Run: headless pygame with SDL's dummy video driver; simulated clock (each Clock.tick advances the game by its frame time, no real sleeping); random seed 0; keys injected as events and as key.get_pressed() state; no mouse input.
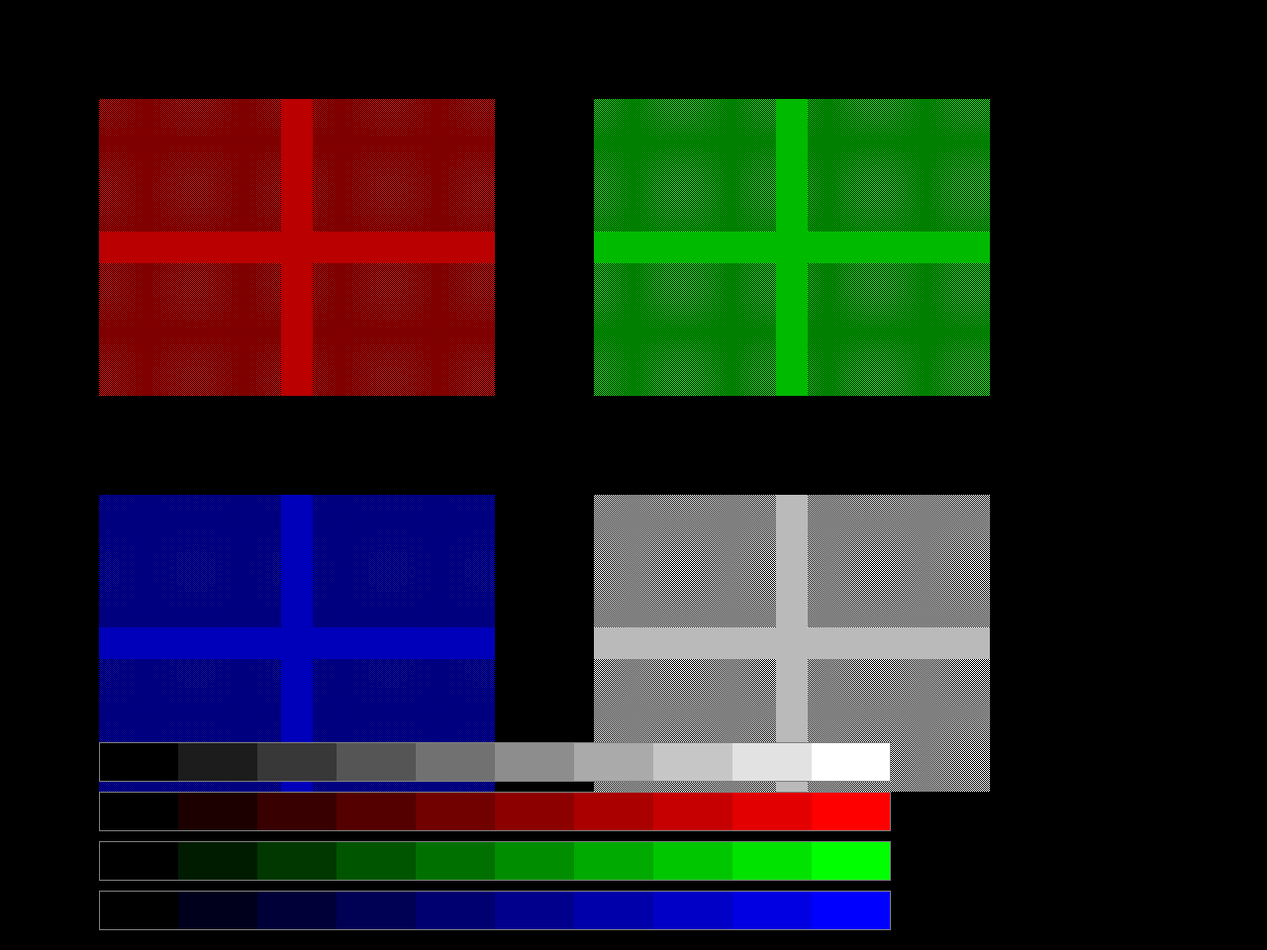
Frame 1 of 4 · flips 1–60 · no input
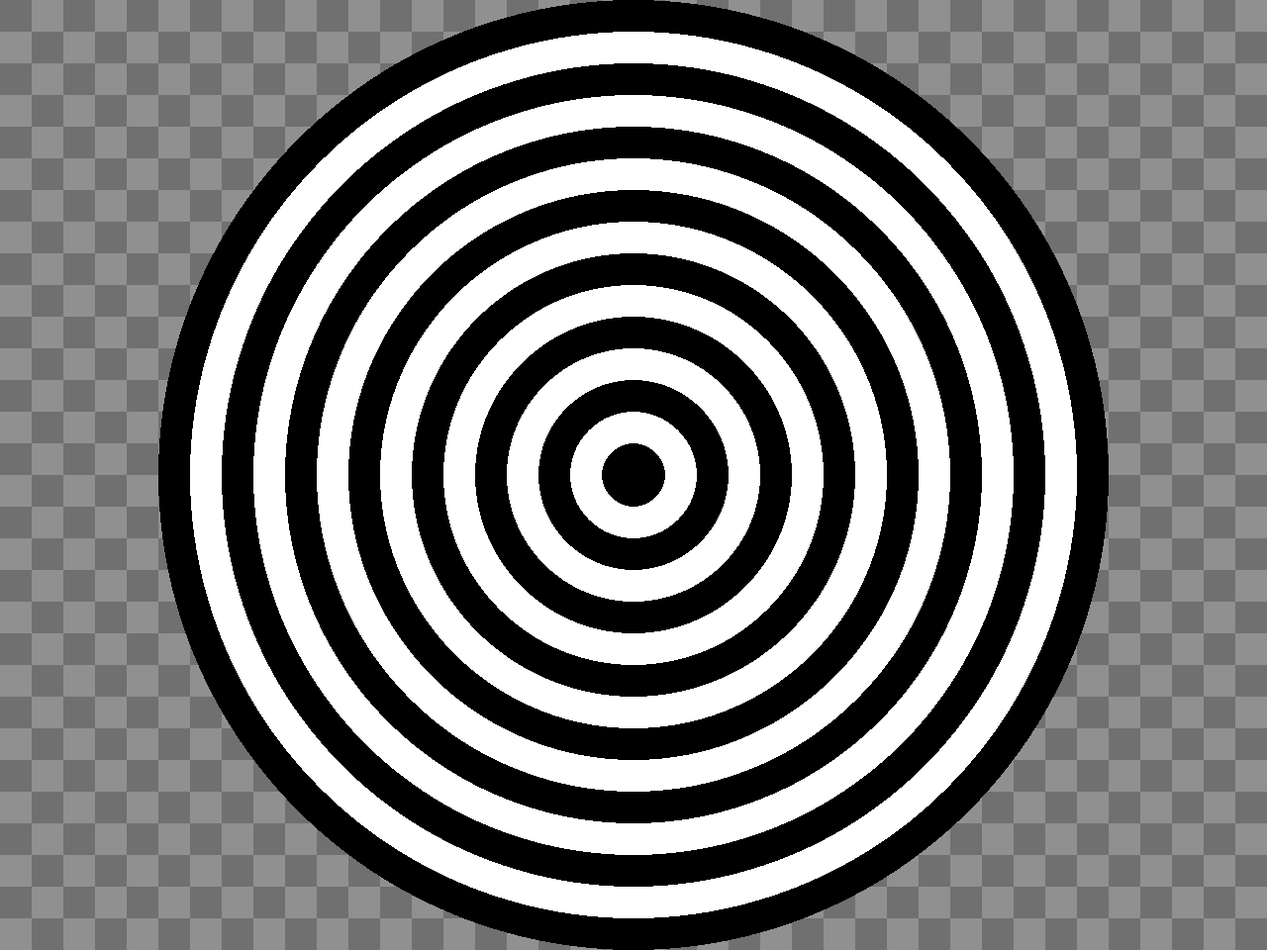
Frame 2 of 4 · flips 61–180 · tapped SPACE, RETURN · held RIGHT (→), D
Frame 3 of 4 · flips 181–300 · held DOWN (↓), S · screen unchanged from frame 2, image omitted
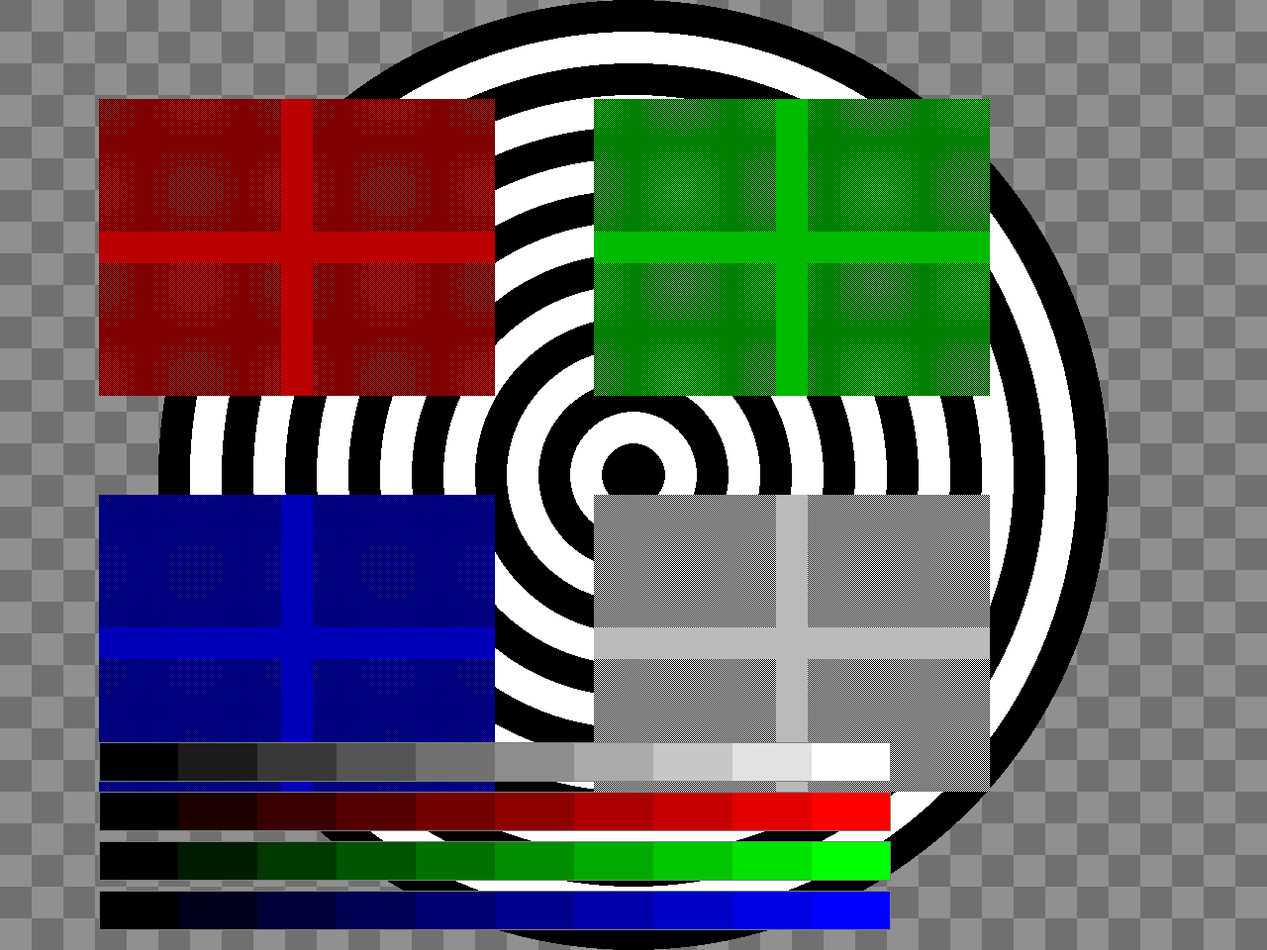
Frame 4 of 4 · flips 301–420 · held LEFT (←), A, UP (↑), W

The pygame program that drew these frames:

#!/usr/bin/env python3

# calibration - Python script for generating Monitor Calibration Pattern
# Copyright (C) 2013,2015,2018 Ingo Ruhnke <grumbel@gmail.com>
#
# This program is free software: you can redistribute it and/or modify
# it under the terms of the GNU General Public License as published by
# the Free Software Foundation, either version 3 of the License, or
# (at your option) any later version.
#
# This program is distributed in the hope that it will be useful,
# but WITHOUT ANY WARRANTY; without even the implied warranty of
# MERCHANTABILITY or FITNESS FOR A PARTICULAR PURPOSE.  See the
# GNU General Public License for more details.
#
# You should have received a copy of the GNU General Public License
# along with this program.  If not, see <http://www.gnu.org/licenses/>.


import sys
import pygame

from pygame import Surface, Color, Rect, draw


def draw_grid(scr: Surface, bg: Color, fg: Color, rect: Rect) -> None:
    draw.rect(scr, bg, rect)

    for x in range(rect.left, rect.right, 2):
        h = min(rect.right - x - 1, rect.height - 1)
        draw.line(scr, fg, (x, rect.top), (x + h, rect.top+h))

    for y in range(rect.top+2, rect.bottom, 2):
        w = min(rect.bottom - y - 1, rect.width - 1)
        draw.line(scr, fg, (rect.left, y), (rect.left+w, y + w))


def draw_grid_pattern(scr: Surface, bg: Color, fg: Color, rect: Rect, tw: int=32, th: int=32) -> None:
    for y in range(0, rect.height, tw):
        for x in range(0, rect.width, th):
            if (x//tw+y//th) % 2 == 0:
                draw.rect(scr, bg, Rect(x, y, tw, th))
            else:
                draw.rect(scr, fg, Rect(x, y, tw, th))


def draw_gamma_ramp(scr: Surface, bg: Color, fg: Color, rect: Rect, tw: int=16) -> None:
    for y in range(0, rect.height, 2):
        draw.line(scr, bg, (rect.left, y), (rect.right, y))
        draw.line(scr, fg, (rect.left, y+1), (rect.right, y+1))

    for y in range(0, rect.height):
        p = float(y) / (rect.height-1)
        gamma = 1.0 / (2.2 - 0.5 + p)
        draw.line(scr,
                  Color(int(255 * ((fg.r/255.0 * 0.5) ** gamma)),
                        int(255 * ((fg.g/255.0 * 0.5) ** gamma)),
                        int(255 * ((fg.b/255.0 * 0.5) ** gamma))),
                  (rect.centerx-tw, y), (rect.centerx+tw, y))


def draw_test(scr: Surface, bg: Color, fg: Color, c: Color, rect: Rect) -> None:
    draw_grid(scr, bg, fg, rect)

    draw.rect(scr, c,
              Rect(rect.left,
                   rect.centery - 16,
                   rect.width, 32))

    draw.rect(scr, c,
              Rect(rect.centerx - 16,
                   rect.top,
                   32, rect.height))


def draw_ramp(scr: Surface, color: Color, rect: Rect, steps: int) -> None:
    w = rect.width/steps
    for p in range(0, steps):
        draw.rect(scr,
                  Color(p * color.r // (steps-1),
                        p * color.g // (steps-1),
                        p * color.b // (steps-1)),
                  Rect(rect.left + p * w,
                       rect.top,
                       w, rect.height))

    draw.rect(scr,
              Color(127, 127, 127),
              rect, 1)


def draw_fs_test(scr: Surface) -> None:
    draw_test(scr,
              Color(255, 0, 0),
              Color(0, 0, 0),
              Color(186, 0, 0),
              Rect(100, 100, 400, 300))

    draw_test(scr,
              Color(0, 255, 0),
              Color(0, 0, 0),
              Color(0, 186, 0),
              Rect(600, 100, 400, 300))

    draw_test(scr,
              Color(0, 0, 255),
              Color(0, 0, 0),
              Color(0, 0, 186),
              Rect(100, 500, 400, 300))

    draw_test(scr,
              Color(255, 255, 255),
              Color(0, 0, 0),
              Color(186, 186, 186),
              Rect(600, 500, 400, 300))

    draw_ramp(scr,
              Color(255, 255, 255),
              Rect(100, 750, 800, 40),
              10)

    draw_ramp(scr,
              Color(255, 0, 0),
              Rect(100, 800, 800, 40),
              10)

    draw_ramp(scr,
              Color(0, 255, 0),
              Rect(100, 850, 800, 40),
              10)

    draw_ramp(scr,
              Color(0, 0, 255),
              Rect(100, 900, 800, 40),
              10)

# # draw background
# rect = Rect(width/2 - 32, 0, 64, height)
# color = Color(0, 0, 0)
# draw.rect(scr, color, rect)

# # draw grid
# color = Color(0, 255, 0)
# for y in range(-width, height, 2):
#     draw.line(scr, color, (0, y), (width, y+width))

# # draw box
# rect = Rect(width/2 - 16, 0, 32, height)
# color = Color(0, 186, 0)
# draw.rect(scr, color, rect)

# rect = Rect(0, height/2 - 16, width, 32)
# draw.rect(scr, color, rect)


def draw_fs_red(scr: Surface) -> None:
    draw_test(scr,
              Color(255, 0, 0),
              Color(0, 0, 0),
              Color(186, 0, 0),
              scr.get_rect())


def draw_fs_green(scr: Surface) -> None:
    draw_test(scr,
              Color(0, 255, 0),
              Color(0, 0, 0),
              Color(0, 186, 0),
              scr.get_rect())


def draw_fs_blue(scr: Surface) -> None:
    draw_test(scr,
              Color(0, 0, 255),
              Color(0, 0, 0),
              Color(0, 0, 186),
              scr.get_rect())


def draw_fs_white(scr: Surface) -> None:
    draw_test(scr,
              Color(255, 255, 255),
              Color(0, 0, 0),
              Color(186, 186, 186),
              scr.get_rect())


def draw_fs_ramp(scr: Surface) -> None:
    draw_ramp(scr,
              Color(255, 255, 255),
              Rect(100, 750, 800, 40),
              10)

    draw_ramp(scr,
              Color(255, 0, 0),
              Rect(100, 800, 800, 40),
              10)

    draw_ramp(scr,
              Color(0, 255, 0),
              Rect(100, 850, 800, 40),
              10)

    draw_ramp(scr,
              Color(0, 0, 255),
              Rect(100, 900, 800, 40),
              10)


def draw_fs_circle(scr: Surface) -> None:
    rect = scr.get_rect()
    draw_grid_pattern(scr, Color(112, 112, 112), Color(144, 144, 144), rect)
    flip = True
    for r in range(min(rect.width, rect.height)//2, 0, -32):
        if flip:
            draw.circle(scr, Color(0, 0, 0), rect.center, r)
        else:
            draw.circle(scr, Color(255, 255, 255), rect.center, r)
        flip = not flip


def draw_fs_gamma_ramp(scr: Surface) -> None:
    rect = scr.get_rect()
    scr.fill(Color(0, 0, 0))

    params = [(100, Color(0, 0, 0), Color(255, 255, 255)),
              (350, Color(0, 0, 0), Color(255, 0, 0)),
              (600, Color(0, 0, 0), Color(0, 255, 0)),
              (850, Color(0, 0, 0), Color(0, 0, 255))]

    for x, bg, fg in params:
        draw_gamma_ramp(scr,
                        bg, fg,
                        Rect(x, rect.top, 200, rect.width))


def main() -> None:
    pygame.init()

    screen = pygame.display.set_mode((1280, 960), pygame.RESIZABLE)

    mode = 0
    modes = [draw_fs_test,
             draw_fs_gamma_ramp,
             draw_fs_red,
             draw_fs_green,
             draw_fs_blue,
             draw_fs_white,
             draw_fs_ramp,
             draw_fs_circle]

    while True:
        modes[mode](screen)
        pygame.display.flip()

        event = pygame.event.wait()
        if event.type == pygame.QUIT:
            sys.exit()
        elif event.type == pygame.VIDEORESIZE:
            screen = pygame.display.set_mode(event.size, pygame.RESIZABLE)
        elif event.type == pygame.KEYDOWN:
            if event.key == pygame.K_LEFT:
                mode = (mode + 1) % len(modes)
            elif event.key == pygame.K_RIGHT:
                mode = (mode - 1) % len(modes)
            elif event.key == pygame.K_ESCAPE:
                sys.exit()


if __name__ == "__main__":
    main()


# EOF #
